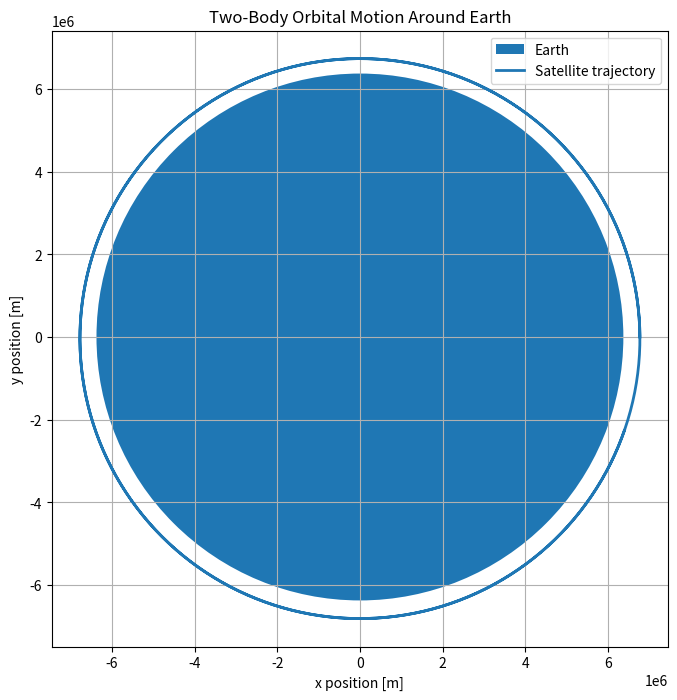

Recreate this plot in Python.
"""
Orbital Mechanics Simulator

Author: John Hidalgo

Description:
Simulates two-body orbital motion using Newtonian gravity
and numerical integration.

This project models a satellite orbiting Earth and visualizes
the resulting trajectory.

Skills demonstrated:
- Classical mechanics
- Numerical integration
- Orbital mechanics
- Scientific computing
- Python visualization
"""

import numpy as np
import matplotlib.pyplot as plt


# Constants
G = 6.67430e-11          # gravitational constant [m^3 kg^-1 s^-2]
M_EARTH = 5.972e24      # Earth mass [kg]
R_EARTH = 6.371e6       # Earth radius [m]


def gravitational_acceleration(position):
    """
    Calculate gravitational acceleration from Earth.

    Parameters
    ----------
    position : np.ndarray
        Position vector [x, y] in meters.

    Returns
    -------
    np.ndarray
        Acceleration vector [ax, ay] in m/s^2.
    """
    r = np.linalg.norm(position)
    return -G * M_EARTH * position / r**3


def simulate_orbit(position0, velocity0, dt, total_time):
    """
    Simulate orbital motion using Euler-Cromer integration.

    Parameters
    ----------
    position0 : np.ndarray
        Initial position vector [x, y] in meters.

    velocity0 : np.ndarray
        Initial velocity vector [vx, vy] in m/s.

    dt : float
        Time step in seconds.

    total_time : float
        Total simulation time in seconds.

    Returns
    -------
    positions : np.ndarray
        Array of position vectors over time.
    """
    steps = int(total_time / dt)

    positions = np.zeros((steps, 2))
    velocities = np.zeros((steps, 2))

    positions[0] = position0
    velocities[0] = velocity0

    for i in range(1, steps):
        acceleration = gravitational_acceleration(positions[i - 1])
        velocities[i] = velocities[i - 1] + acceleration * dt
        positions[i] = positions[i - 1] + velocities[i] * dt

    return positions


def plot_orbit(positions):
    """
    Plot orbital trajectory around Earth.
    """
    x = positions[:, 0]
    y = positions[:, 1]

    earth = plt.Circle((0, 0), R_EARTH, label="Earth")

    plt.figure(figsize=(8, 8))
    ax = plt.gca()

    ax.add_patch(earth)
    ax.plot(x, y, linewidth=2, label="Satellite trajectory")

    ax.set_aspect("equal", adjustable="box")
    ax.set_xlabel("x position [m]")
    ax.set_ylabel("y position [m]")
    ax.set_title("Two-Body Orbital Motion Around Earth")
    ax.grid(True)
    ax.legend()

    plt.show()


def main():
    """
    Run example orbital simulation.
    """

    # Initial altitude above Earth's surface
    altitude = 400e3  # 400 km, similar to low Earth orbit

    # Initial position
    position0 = np.array([R_EARTH + altitude, 0.0])

    # Circular orbit speed approximation
    orbital_radius = np.linalg.norm(position0)
    circular_speed = np.sqrt(G * M_EARTH / orbital_radius)

    # Initial velocity perpendicular to radius
    velocity0 = np.array([0.0, circular_speed])

    # Simulation parameters
    dt = 10.0                 # seconds
    total_time = 2 * 90 * 60  # about two 90-minute orbits

    positions = simulate_orbit(position0, velocity0, dt, total_time)

    plot_orbit(positions)


if __name__ == "__main__":
    main()
